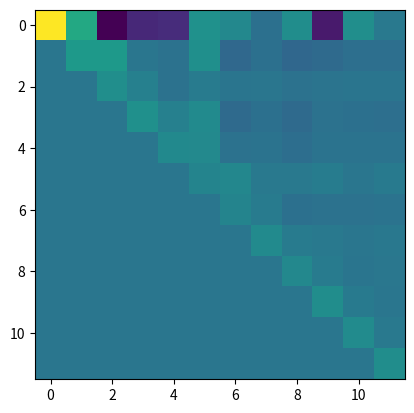

Python code for this plot:
import numpy as np
import matplotlib.pyplot as plt

g_rhs = np.array([-1.39035e-02,2.67838e-03,-6.10114e-04,1.83382e-04,-5.90929e-05,1.26729e-05,-5.37025e-06,1.05014e-06,-1.36319e-07,2.16767e-08,-1.59501e-09,8.50705e-11])
cpp_soln = np.array([-2.21345e-03,1.81756e-03,-5.94386e-04,1.62557e-04,-7.12396e-05,2.06332e-05,-8.71118e-06,1.17148e-06,-1.76779e-07,2.16949e-08,-1.71602e-09,8.32158e-11])
H = np.array([6.28135e+00,2.17168e+00,-4.07264e+00,-2.89067e+00,-2.73921e+00,1.17444e+00,7.50228e-01,-2.58769e-01,9.85943e-01,-3.31270e+00,1.05184e+00,1.18151e-01,0.00000e+00,1.47361e+00,1.50326e+00,-1.12131e-02,-1.72812e-01,1.08854e+00,-5.71957e-01,-2.68403e-01,-6.14744e-01,-5.13172e-01,-3.11051e-01,-2.79346e-01,0.00000e+00,0.00000e+00,1.02646e+00,4.27503e-01,-1.78277e-01,2.27982e-01,-6.72395e-02,-1.55730e-04,-1.80262e-01,-9.74940e-02,-3.07996e-02,-6.17172e-02,0.00000e+00,0.00000e+00,0.00000e+00,1.12811e+00,4.48302e-01,8.93278e-01,-5.01751e-01,-2.59288e-01,-4.92248e-01,-1.84987e-01,-2.53253e-01,-2.81741e-01,0.00000e+00,0.00000e+00,0.00000e+00,0.00000e+00,8.29495e-01,7.90279e-01,-1.50474e-01,-1.40964e-01,-3.13114e-01,-1.16186e-01,-1.14682e-01,-1.24812e-01,0.00000e+00,0.00000e+00,0.00000e+00,0.00000e+00,0.00000e+00,6.14198e-01,7.34915e-01,1.26234e-01,1.19217e-01,2.80408e-01,-1.67810e-02,1.44005e-01,0.00000e+00,0.00000e+00,0.00000e+00,0.00000e+00,0.00000e+00,0.00000e+00,6.16477e-01,2.38106e-01,-2.33719e-01,-1.64283e-01,-1.61357e-01,-1.15175e-01,0.00000e+00,0.00000e+00,0.00000e+00,0.00000e+00,0.00000e+00,0.00000e+00,0.00000e+00,8.96420e-01,2.37384e-01,1.06226e-01,-9.24861e-03,5.45770e-02,0.00000e+00,0.00000e+00,0.00000e+00,0.00000e+00,0.00000e+00,0.00000e+00,0.00000e+00,0.00000e+00,7.71127e-01,2.17650e-01,-5.61532e-02,2.17692e-02,0.00000e+00,0.00000e+00,0.00000e+00,0.00000e+00,0.00000e+00,0.00000e+00,0.00000e+00,0.00000e+00,0.00000e+00,9.99158e-01,1.40095e-01,4.42230e-03,0.00000e+00,0.00000e+00,0.00000e+00,0.00000e+00,0.00000e+00,0.00000e+00,0.00000e+00,0.00000e+00,0.00000e+00,0.00000e+00,9.29482e-01,1.03351e-01,0.00000e+00,0.00000e+00,0.00000e+00,0.00000e+00,0.00000e+00,0.00000e+00,0.00000e+00,0.00000e+00,0.00000e+00,0.00000e+00,0.00000e+00,1.02229e+00])
n = g_rhs.shape[0]
H = H.reshape((n, n))

plt.imshow(H)
plt.show()

py_soln = np.linalg.solve(H, g_rhs)
print(f"{g_rhs=}")
print(f"{py_soln=}")
print(f"{cpp_soln=}")

detH = np.linalg.det(H)
print(f"{detH=}")